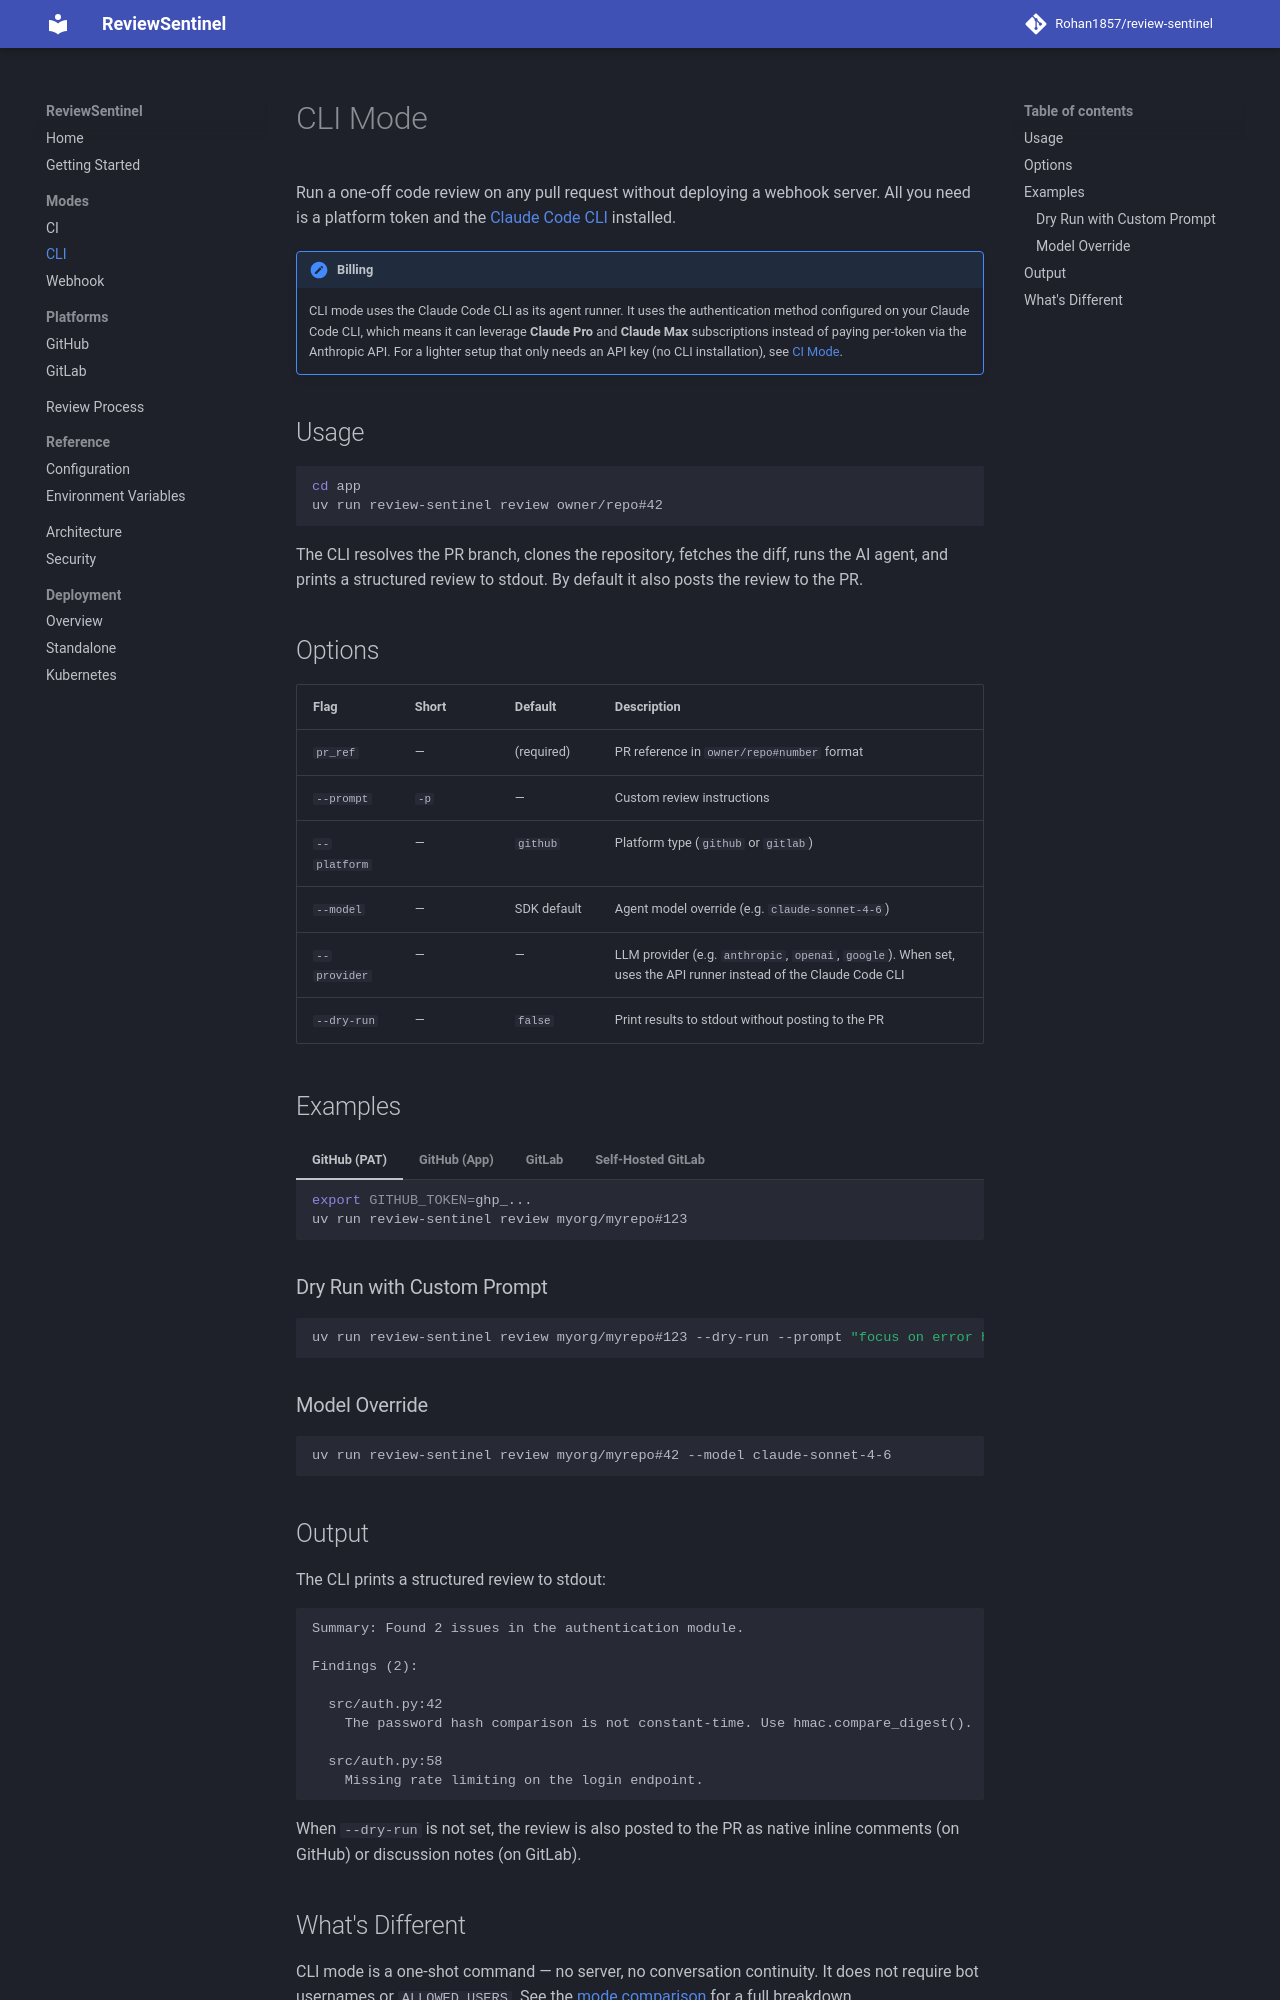

repository: Rohan1857/review-sentinel · page: modes/cli/index.html · generator: mkdocs

# CLI Mode

Run a one-off code review on any pull request without deploying a webhook server. All you need is a platform token and the [Claude Code CLI](https://claude.ai/code) installed.

!!! note "Billing"
    CLI mode uses the Claude Code CLI as its agent runner. It uses the authentication method configured on your Claude Code CLI, which means it can leverage **Claude Pro** and **Claude Max** subscriptions instead of paying per-token via the Anthropic API. For a lighter setup that only needs an API key (no CLI installation), see [CI Mode](ci.md).

## Usage

```bash
cd app
uv run review-sentinel review owner/repo#42
```

The CLI resolves the PR branch, clones the repository, fetches the diff, runs the AI agent, and prints a structured review to stdout. By default it also posts the review to the PR.

## Options

| Flag | Short | Default | Description |
|---|---|---|---|
| `pr_ref` | — | (required) | PR reference in `owner/repo#number` format |
| `--prompt` | `-p` | — | Custom review instructions |
| `--platform` | — | `github` | Platform type (`github` or `gitlab`) |
| `--model` | — | SDK default | Agent model override (e.g. `claude-sonnet-4-6`) |
| `--provider` | — | — | LLM provider (e.g. `anthropic`, `openai`, `google`). When set, uses the API runner instead of the Claude Code CLI |
| `--dry-run` | — | `false` | Print results to stdout without posting to the PR |

## Examples

=== "GitHub (PAT)"

    ```bash
    export GITHUB_TOKEN=ghp_...
    uv run review-sentinel review myorg/myrepo#123
    ```

=== "GitHub (App)"

    ```bash
    export GITHUB_APP_ID=12345
    export GITHUB_APP_PRIVATE_KEY_PATH=/path/to/private-key.pem
    export GITHUB_INSTALLATION_ID=67890
    uv run review-sentinel review myorg/myrepo#123
    ```

=== "GitLab"

    ```bash
    export GITLAB_TOKEN=glpat-...
    uv run review-sentinel review mygroup/myproject#10 --platform gitlab
    ```

=== "Self-Hosted GitLab"

    ```bash
    export GITLAB_TOKEN=glpat-...
    export GITLAB_API_BASE=https://gitlab.internal.company.com
    uv run review-sentinel review mygroup/myproject#10 --platform gitlab
    ```

### Dry Run with Custom Prompt

```bash
uv run review-sentinel review myorg/myrepo#123 --dry-run --prompt "focus on error handling"
```

### Model Override

```bash
uv run review-sentinel review myorg/myrepo#42 --model claude-sonnet-4-6
```

## Output

The CLI prints a structured review to stdout:

```
Summary: Found 2 issues in the authentication module.

Findings (2):

  src/auth.py:42
    The password hash comparison is not constant-time. Use hmac.compare_digest().

  src/auth.py:58
    Missing rate limiting on the login endpoint.
```

When `--dry-run` is not set, the review is also posted to the PR as native inline comments (on GitHub) or discussion notes (on GitLab).
